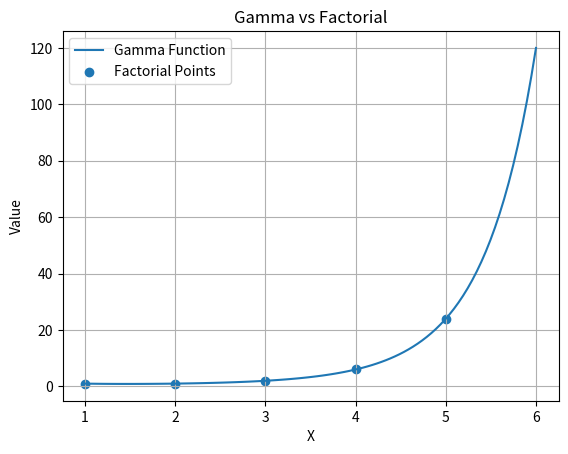

Source code (Python):
"""
Gamma Function vs Factorial Comparison
"""

import numpy as np
import matplotlib.pyplot as plt
import math


def plot_gamma_vs_factorial():
    """
    Compare Gamma function with factorial
    """

    x = np.linspace(1, 6, 100)
    y = [math.gamma(i) for i in x]

    # Integer points
    x_int = np.arange(1, 6)
    y_int = [math.factorial(i - 1) for i in x_int]

    plt.figure()
    plt.plot(x, y, label="Gamma Function")
    plt.scatter(x_int, y_int, label="Factorial Points")

    plt.title("Gamma vs Factorial")
    plt.xlabel("X")
    plt.ylabel("Value")
    plt.legend()
    plt.grid()
    plt.show()


if __name__ == "__main__":
    plot_gamma_vs_factorial()
